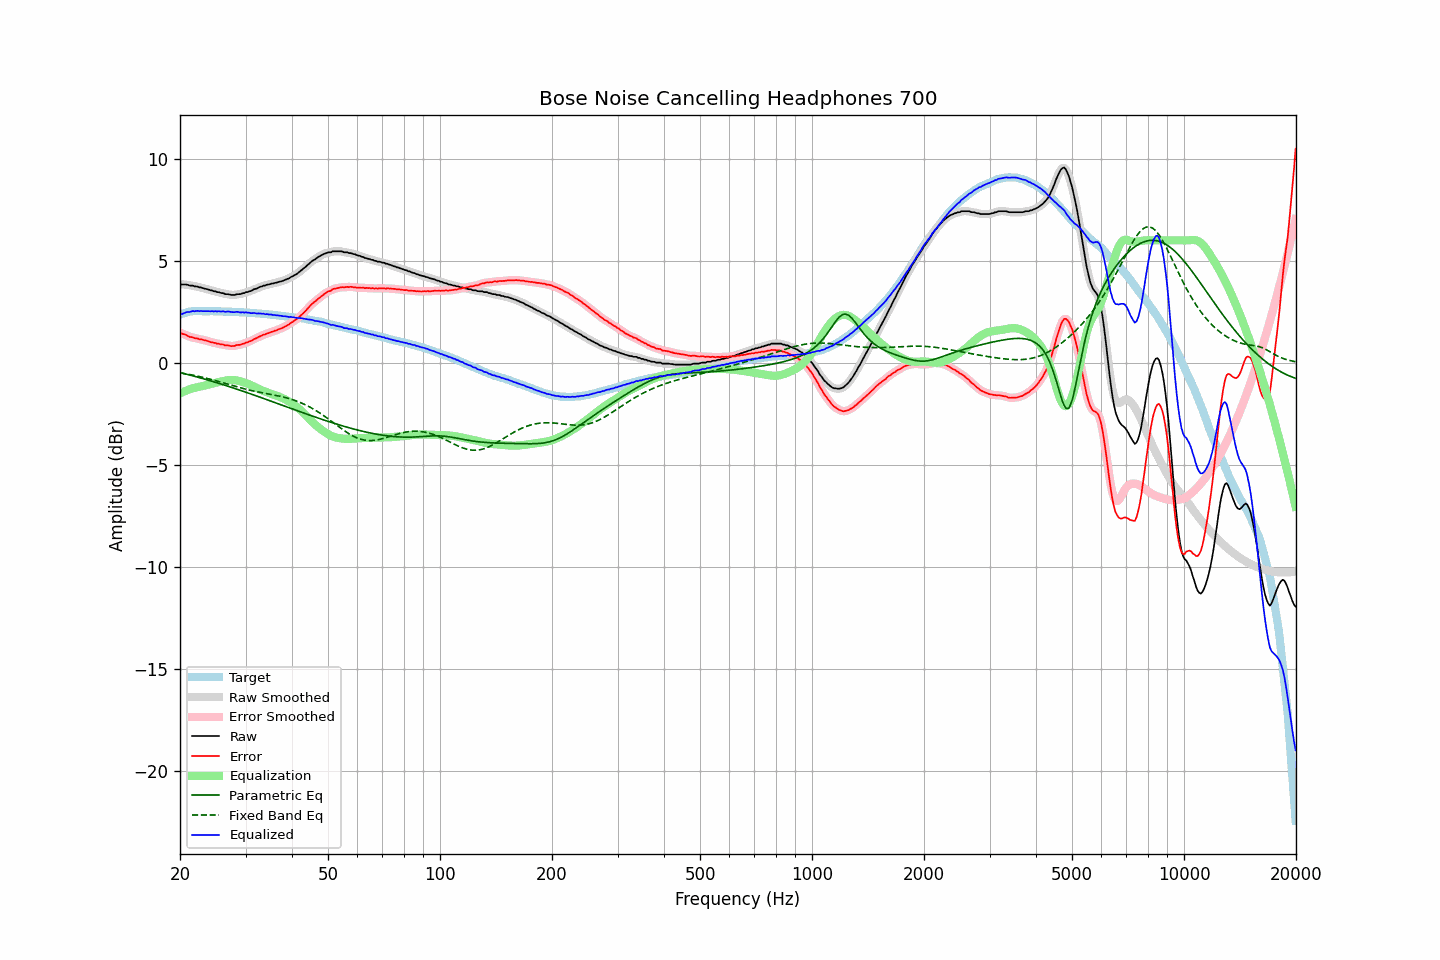

Values plotted in this chart, from the file beside it:
frequency, raw, error, smoothed, error_smoothed, equalization, parametric_eq, fixed_band_eq, equalized_raw, equalized_smoothed, target
20.00, 3.86, 1.49, 3.85, 1.48, -1.49, -0.47, -0.48, 2.37, 2.36, 2.37
20.20, 3.84, 1.44, 3.85, 1.45, -1.45, -0.49, -0.50, 2.39, 2.40, 2.40
20.40, 3.84, 1.41, 3.84, 1.42, -1.42, -0.51, -0.51, 2.42, 2.43, 2.42
20.61, 3.84, 1.39, 3.84, 1.39, -1.38, -0.53, -0.53, 2.45, 2.45, 2.44
20.81, 3.84, 1.36, 3.83, 1.35, -1.35, -0.55, -0.54, 2.49, 2.48, 2.47
21.02, 3.82, 1.31, 3.81, 1.32, -1.32, -0.57, -0.55, 2.50, 2.49, 2.50
21.23, 3.79, 1.27, 3.80, 1.29, -1.29, -0.59, -0.57, 2.49, 2.51, 2.51
21.44, 3.79, 1.26, 3.78, 1.26, -1.27, -0.61, -0.58, 2.52, 2.52, 2.52
21.66, 3.79, 1.25, 3.77, 1.24, -1.24, -0.63, -0.60, 2.54, 2.53, 2.53
21.87, 3.75, 1.21, 3.76, 1.23, -1.22, -0.65, -0.62, 2.53, 2.54, 2.53
22.09, 3.75, 1.20, 3.74, 1.20, -1.20, -0.67, -0.63, 2.54, 2.54, 2.54
22.31, 3.74, 1.19, 3.73, 1.18, -1.19, -0.70, -0.65, 2.55, 2.54, 2.54
22.54, 3.70, 1.16, 3.71, 1.17, -1.17, -0.72, -0.67, 2.53, 2.54, 2.54
22.76, 3.70, 1.16, 3.69, 1.15, -1.15, -0.74, -0.69, 2.54, 2.54, 2.54
22.99, 3.67, 1.14, 3.67, 1.13, -1.13, -0.76, -0.70, 2.53, 2.53, 2.53
23.22, 3.65, 1.12, 3.65, 1.12, -1.11, -0.78, -0.72, 2.53, 2.54, 2.53
23.45, 3.63, 1.10, 3.63, 1.10, -1.09, -0.81, -0.74, 2.53, 2.53, 2.53
23.69, 3.61, 1.08, 3.61, 1.08, -1.07, -0.83, -0.76, 2.53, 2.53, 2.53
23.92, 3.59, 1.06, 3.59, 1.05, -1.05, -0.85, -0.78, 2.53, 2.53, 2.53
24.16, 3.56, 1.02, 3.56, 1.03, -1.03, -0.88, -0.80, 2.53, 2.53, 2.54
24.40, 3.55, 1.01, 3.54, 1.01, -1.01, -0.90, -0.82, 2.54, 2.53, 2.54
24.65, 3.51, 0.98, 3.52, 0.98, -0.99, -0.92, -0.84, 2.52, 2.53, 2.53
24.89, 3.51, 0.98, 3.50, 0.97, -0.97, -0.95, -0.87, 2.54, 2.53, 2.53
25.14, 3.47, 0.94, 3.48, 0.95, -0.95, -0.97, -0.89, 2.52, 2.53, 2.53
25.39, 3.47, 0.94, 3.46, 0.93, -0.93, -1.00, -0.91, 2.53, 2.52, 2.52
25.65, 3.44, 0.91, 3.44, 0.92, -0.92, -1.02, -0.93, 2.52, 2.52, 2.52
25.91, 3.42, 0.90, 3.42, 0.91, -0.90, -1.04, -0.96, 2.52, 2.52, 2.51
26.16, 3.42, 0.90, 3.40, 0.89, -0.88, -1.07, -0.98, 2.53, 2.51, 2.51
26.43, 3.37, 0.86, 3.38, 0.87, -0.87, -1.09, -1.00, 2.50, 2.51, 2.51
26.69, 3.37, 0.86, 3.37, 0.86, -0.86, -1.12, -1.02, 2.51, 2.52, 2.51
26.96, 3.37, 0.86, 3.35, 0.84, -0.84, -1.15, -1.05, 2.52, 2.51, 2.51
27.23, 3.35, 0.84, 3.35, 0.84, -0.84, -1.17, -1.07, 2.51, 2.51, 2.51
27.50, 3.33, 0.82, 3.33, 0.83, -0.84, -1.20, -1.09, 2.49, 2.50, 2.51
27.77, 3.33, 0.83, 3.33, 0.83, -0.84, -1.22, -1.12, 2.49, 2.49, 2.50
28.05, 3.33, 0.83, 3.34, 0.84, -0.84, -1.25, -1.14, 2.48, 2.49, 2.50
28.33, 3.36, 0.87, 3.35, 0.86, -0.85, -1.27, -1.16, 2.50, 2.50, 2.49
28.62, 3.37, 0.88, 3.36, 0.87, -0.87, -1.30, -1.18, 2.50, 2.49, 2.49
28.90, 3.37, 0.88, 3.37, 0.89, -0.89, -1.33, -1.21, 2.48, 2.49, 2.48
29.19, 3.38, 0.90, 3.38, 0.90, -0.91, -1.35, -1.23, 2.47, 2.48, 2.47
29.48, 3.42, 0.94, 3.41, 0.93, -0.93, -1.38, -1.25, 2.48, 2.47, 2.48
29.78, 3.42, 0.95, 3.43, 0.96, -0.96, -1.41, -1.27, 2.46, 2.47, 2.47
30.08, 3.47, 1.00, 3.45, 0.99, -0.98, -1.43, -1.29, 2.48, 2.47, 2.47
30.38, 3.47, 1.01, 3.47, 1.01, -1.01, -1.46, -1.31, 2.45, 2.46, 2.46
30.68, 3.51, 1.05, 3.50, 1.04, -1.05, -1.49, -1.33, 2.46, 2.45, 2.46
30.99, 3.52, 1.07, 3.53, 1.08, -1.08, -1.52, -1.35, 2.44, 2.44, 2.45
31.30, 3.56, 1.11, 3.56, 1.12, -1.12, -1.54, -1.36, 2.44, 2.44, 2.44
31.61, 3.61, 1.16, 3.59, 1.15, -1.16, -1.57, -1.38, 2.45, 2.44, 2.44
31.93, 3.63, 1.20, 3.63, 1.20, -1.19, -1.60, -1.40, 2.43, 2.43, 2.43
32.24, 3.65, 1.23, 3.66, 1.24, -1.23, -1.63, -1.41, 2.41, 2.43, 2.42
32.57, 3.70, 1.28, 3.69, 1.27, -1.27, -1.66, -1.43, 2.43, 2.42, 2.42
32.89, 3.73, 1.31, 3.73, 1.31, -1.31, -1.68, -1.44, 2.42, 2.42, 2.42
33.22, 3.75, 1.34, 3.75, 1.35, -1.34, -1.71, -1.46, 2.41, 2.41, 2.40
33.55, 3.79, 1.38, 3.78, 1.38, -1.37, -1.74, -1.47, 2.41, 2.40, 2.40
33.89, 3.79, 1.40, 3.80, 1.41, -1.41, -1.77, -1.49, 2.38, 2.39, 2.39
34.23, 3.83, 1.44, 3.82, 1.43, -1.43, -1.80, -1.50, 2.39, 2.38, 2.39
34.57, 3.84, 1.46, 3.84, 1.46, -1.46, -1.83, -1.52, 2.37, 2.38, 2.38
34.92, 3.86, 1.49, 3.86, 1.49, -1.49, -1.85, -1.53, 2.37, 2.37, 2.37
35.27, 3.89, 1.52, 3.88, 1.52, -1.52, -1.88, -1.55, 2.37, 2.36, 2.36
35.62, 3.89, 1.54, 3.90, 1.54, -1.54, -1.91, -1.56, 2.34, 2.35, 2.35
35.97, 3.92, 1.58, 3.91, 1.57, -1.57, -1.94, -1.58, 2.35, 2.34, 2.34
... 635 more rows
